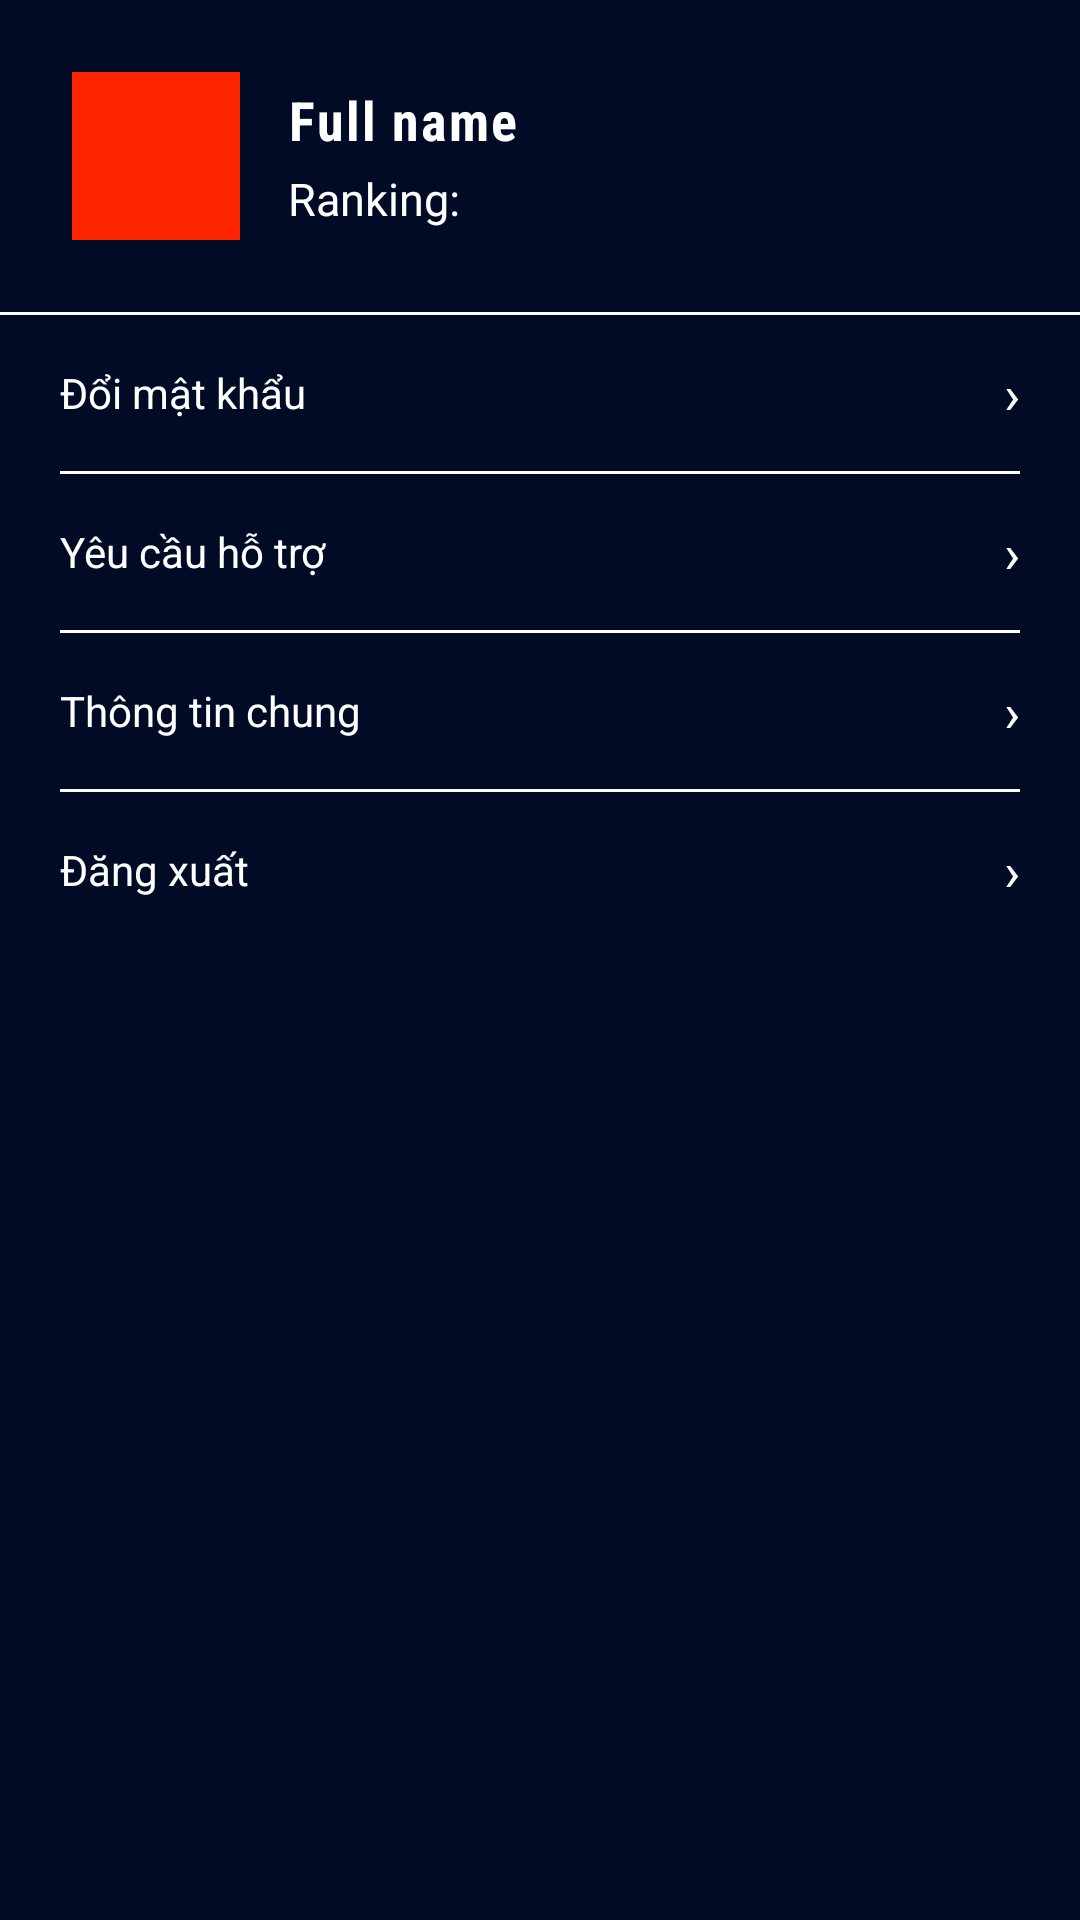

Android layout source for this screen:
<!-- AndroidManifest.xml: application theme Theme.Cyber_game -->
<!-- res/layout/fragment_person.xml -->
<?xml version="1.0" encoding="utf-8"?>
<LinearLayout xmlns:android="http://schemas.android.com/apk/res/android"
    xmlns:app="http://schemas.android.com/apk/res-auto"
    android:layout_width="match_parent"
    android:layout_height="match_parent"
    android:background="#010b26"
    android:orientation="vertical">

    
    <androidx.core.widget.NestedScrollView
        android:layout_width="match_parent"
        android:layout_height="0dp"
        android:layout_weight="1">

        <LinearLayout
            android:layout_width="match_parent"
            android:layout_height="wrap_content"
            android:orientation="vertical">

            
            <LinearLayout
                android:layout_width="match_parent"
                android:layout_height="wrap_content"
                android:gravity="center_vertical"
                android:orientation="horizontal"
                android:padding="24dp">

                
                <FrameLayout
                    android:layout_width="56dp"
                    android:layout_height="56dp"
                    android:background="#ff2400">

                    <View
                        android:layout_width="56dp"
                        android:layout_height="56dp"
                        android:background="@drawable/ic_launcher_foreground" />

                </FrameLayout>

                
                <LinearLayout
                    android:layout_width="0dp"
                    android:layout_height="wrap_content"
                    android:layout_marginStart="16dp"
                    android:layout_weight="1"
                    android:orientation="vertical">

                    <TextView
                        android:id="@+id/tvUsername"
                        android:layout_width="wrap_content"
                        android:layout_height="wrap_content"
                        android:fontFamily="sans-serif-condensed"
                        android:letterSpacing="0.04"
                        android:text="Full name"
                        android:textColor="@color/white"
                        android:textSize="18sp"
                        android:textStyle="bold" />

                    <TextView
                        android:id="@+id/tvRanking"
                        android:layout_width="wrap_content"
                        android:layout_height="wrap_content"
                        android:layout_marginTop="4dp"
                        android:text="Ranking: "
                        android:textColor="@color/white"
                        android:textSize="15sp" />

                </LinearLayout>

            </LinearLayout>

            
            <View
                android:layout_width="match_parent"
                android:layout_height="1dp"
                android:background="@color/white" />

            <LinearLayout
                android:layout_width="match_parent"
                android:layout_height="wrap_content"
                android:orientation="vertical"
                android:paddingStart="20dp"
                android:paddingEnd="20dp">

                
                <LinearLayout
                    android:id="@+id/rowChangePass"
                    android:layout_width="match_parent"
                    android:layout_height="52dp"
                    android:background="?attr/selectableItemBackground"
                    android:gravity="center_vertical"
                    android:orientation="horizontal">

                    <TextView
                        android:layout_width="0dp"
                        android:layout_height="wrap_content"
                        android:layout_weight="1"
                        android:text="Đổi mật khẩu"
                        android:textColor="@color/white"
                        android:textSize="14sp" />

                    <TextView
                        android:layout_width="wrap_content"
                        android:layout_height="wrap_content"
                        android:text="›"
                        android:textColor="@color/white"
                        android:textSize="18sp" />

                </LinearLayout>

                <View
                    android:layout_width="match_parent"
                    android:layout_height="1dp"
                    android:background="@color/white" />

            </LinearLayout>


            <LinearLayout
                android:layout_width="match_parent"
                android:layout_height="wrap_content"
                android:orientation="vertical"
                android:paddingStart="20dp"
                android:paddingEnd="20dp">

                
                <LinearLayout
                    android:id="@+id/rowSupport"
                    android:layout_width="match_parent"
                    android:layout_height="52dp"
                    android:background="?attr/selectableItemBackground"
                    android:gravity="center_vertical"
                    android:orientation="horizontal">

                    <TextView
                        android:layout_width="0dp"
                        android:layout_height="wrap_content"
                        android:layout_weight="1"
                        android:text="Yêu cầu hỗ trợ"
                        android:textColor="@color/white"
                        android:textSize="14sp" />

                    <TextView
                        android:layout_width="wrap_content"
                        android:layout_height="wrap_content"
                        android:text="›"
                        android:textColor="@color/white"
                        android:textSize="18sp" />

                </LinearLayout>

                <View
                    android:layout_width="match_parent"
                    android:layout_height="1dp"
                    android:background="@color/white" />

                
                <LinearLayout
                    android:id="@+id/rowGeneralInfo"
                    android:layout_width="match_parent"
                    android:layout_height="52dp"
                    android:background="?attr/selectableItemBackground"
                    android:gravity="center_vertical"
                    android:orientation="horizontal">

                    <TextView
                        android:layout_width="0dp"
                        android:layout_height="wrap_content"
                        android:layout_weight="1"
                        android:text="Thông tin chung"
                        android:textColor="@color/white"
                        android:textSize="14sp" />

                    <TextView
                        android:layout_width="wrap_content"
                        android:layout_height="wrap_content"
                        android:text="›"
                        android:textColor="@color/white"
                        android:textSize="18sp" />

                </LinearLayout>

                <View
                    android:layout_width="match_parent"
                    android:layout_height="1dp"
                    android:background="@color/white" />

                
                <LinearLayout
                    android:id="@+id/rowLogout"
                    android:layout_width="match_parent"
                    android:layout_height="52dp"
                    android:background="?attr/selectableItemBackground"
                    android:gravity="center_vertical"
                    android:orientation="horizontal">

                    <TextView
                        android:layout_width="0dp"
                        android:layout_height="wrap_content"
                        android:layout_weight="1"
                        android:text="Đăng xuất"
                        android:textColor="@color/white"
                        android:textSize="14sp" />

                    <TextView
                        android:layout_width="wrap_content"
                        android:layout_height="wrap_content"
                        android:text="›"
                        android:textColor="@color/white"
                        android:textSize="18sp" />

                </LinearLayout>

            </LinearLayout>

        </LinearLayout>

    </androidx.core.widget.NestedScrollView>

</LinearLayout>
<!-- resources referenced by this layout -->
<resources>
  <color name="white">#FFFFFFFF</color>
  <!-- drawable ic_launcher_foreground: webp bitmap (mipmap-hdpi, 26436 bytes) -->
  <style name="Theme.Cyber_game" parent="Base.Theme.Cyber_game" />
  <style name="Base.Theme.Cyber_game" parent="Theme.Material3.DayNight.NoActionBar">
          
          
      </style>
</resources>
